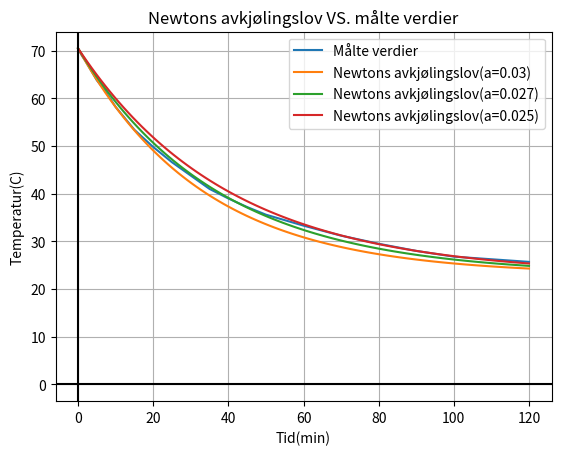

The script that saved this image:
import numpy as np
import matplotlib.pyplot as plt

tid = [0,1,2,5,7,10,15,20,25,30,35,40,45,50,60,70,80,90,100,120]
temp = [70.5,69.0,67.8,63.8,61.8,58.2,53.4,49.8,46.6,43.8,41.0,39.0,37.2,35.6,33.3,31.2,29.5,28.0,26.8,25.7]

def T(a,t):
    return 47.5 * np.e ** (-a*t) + 23

a1 = 0.03
a2 = 0.027
a3 = 0.025

t = np.linspace(0, 120,100)

plt.plot(tid,temp,label = 'Målte verdier')
plt.plot(t,T(a1,t),label = 'Newtons avkjølingslov(a=0.03)')
plt.plot(t,T(a2,t),label = 'Newtons avkjølingslov(a=0.027)')
plt.plot(t,T(a3,t),label = 'Newtons avkjølingslov(a=0.025)')

plt.title('Newtons avkjølingslov VS. målte verdier')
plt.grid('on')
plt.axhline(color='k')
plt.axvline(color='k')
plt.xlabel('Tid(min)')
plt.ylabel('Temperatur(C)')
plt.legend()
plt.show()
